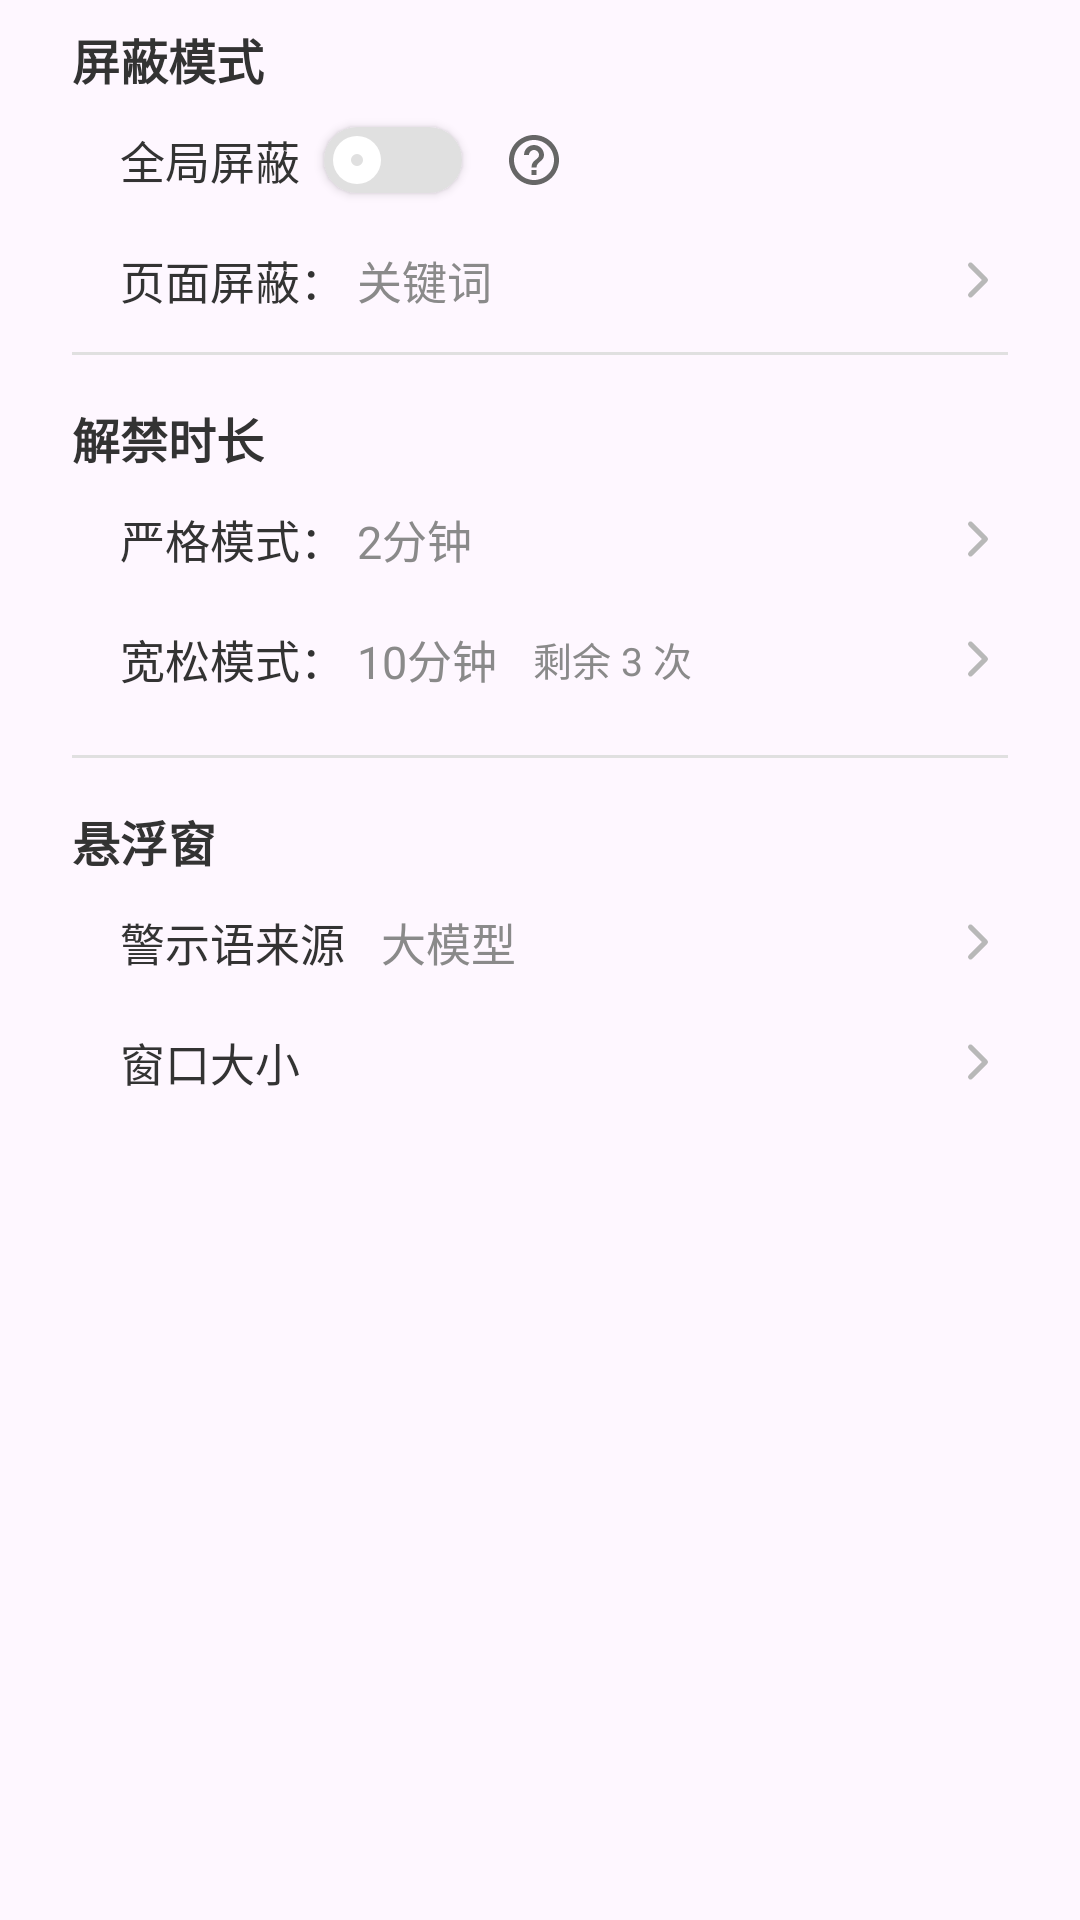

Layout XML and referenced resources for this Android screen:
<!-- AndroidManifest.xml: application theme Theme.Basic -->
<!-- res/layout/dialog_time_setting.xml -->
<?xml version="1.0" encoding="utf-8"?>
<androidx.core.widget.NestedScrollView xmlns:android="http://schemas.android.com/apk/res/android"
    android:layout_width="match_parent"
    android:layout_height="wrap_content"
    android:clipToPadding="false"
    android:fillViewport="true"
    android:overScrollMode="ifContentScrolls">

    <LinearLayout
        android:layout_width="match_parent"
        android:layout_height="wrap_content"
        android:orientation="vertical"
        android:paddingStart="24dp"
        android:paddingTop="8dp"
        android:paddingEnd="24dp"
        android:paddingBottom="8dp">

        <TextView
            android:id="@+id/tv_wechat_special_note"
            android:layout_width="match_parent"
            android:layout_height="wrap_content"
            android:layout_marginBottom="8dp"
            android:background="#F5F5F5"
            android:padding="8dp"
            android:text="微信无法按页面屏蔽，故整体屏蔽，但关悬浮窗默认无需答题，如需答题可开启下方按钮。小程序界面不保证成功弹窗。"
            android:textColor="#999999"
            android:textSize="12sp"
            android:visibility="gone" />

        <TextView
            android:layout_width="wrap_content"
            android:layout_height="wrap_content"
            android:layout_marginBottom="2dp"
            android:text="屏蔽模式"
            android:textColor="#333333"
            android:textSize="16sp"
            android:textStyle="bold" />

        <LinearLayout
            android:layout_width="match_parent"
            android:layout_height="wrap_content"
            android:layout_marginStart="16dp"
            android:gravity="center_vertical"
            android:minHeight="40dp"
            android:orientation="horizontal">

            <TextView
                android:id="@+id/tv_global_block_label"
                android:layout_width="wrap_content"
                android:layout_height="wrap_content"
                android:text="全局屏蔽"
                android:textColor="#333333"
                android:textSize="15sp" />

            <ToggleButton
                android:id="@+id/toggle_global_block"
                android:layout_width="46dp"
                android:layout_height="22dp"
                android:layout_marginStart="8dp"
                android:background="@drawable/toggle_switch_background_large"
                android:checked="false"
                android:gravity="center"
                android:minWidth="0dp"
                android:minHeight="0dp"
                android:padding="0dp"
                android:paddingEnd="16dp"
                android:textAllCaps="false"
                android:textColor="@color/leisure_toggle_text_color"
                android:textOff=""
                android:textOn=""
                android:textSize="9sp" />

            <ImageView
                android:id="@+id/iv_global_block_help"
                android:layout_width="40dp"
                android:layout_height="40dp"
                android:layout_marginStart="4dp"
                android:background="?android:attr/selectableItemBackgroundBorderless"
                android:contentDescription="全局屏蔽说明"
                android:padding="10dp"
                android:src="@drawable/ic_menu_help" />

        </LinearLayout>

        <LinearLayout
            android:id="@+id/layout_target_word_setting"
            android:layout_width="match_parent"
            android:layout_height="wrap_content"
            android:layout_marginStart="16dp"
            android:background="?android:attr/selectableItemBackground"
            android:clickable="true"
            android:focusable="true"
            android:gravity="center_vertical"
            android:minHeight="40dp"
            android:orientation="horizontal">

            <TextView
                android:layout_width="wrap_content"
                android:layout_height="wrap_content"
                android:text="页面屏蔽："
                android:textColor="#333333"
                android:textSize="15sp" />

            <TextView
                android:id="@+id/tv_target_word_value"
                android:layout_width="0dp"
                android:layout_height="wrap_content"
                android:layout_marginStart="4dp"
                android:layout_weight="1"
                android:ellipsize="end"
                android:gravity="start"
                android:maxLines="1"
                android:text="关键词"
                android:textColor="#8A8A8A"
                android:textSize="15sp" />

            <ImageView
                android:layout_width="20dp"
                android:layout_height="20dp"
                android:contentDescription="@null"
                android:src="@drawable/ic_menu_chevron" />

        </LinearLayout>

        <View
            android:layout_width="match_parent"
            android:layout_height="1dp"
            android:layout_marginTop="4dp"
            android:layout_marginBottom="16dp"
            android:background="#E0E0E0" />

        <TextView
            android:layout_width="wrap_content"
            android:layout_height="wrap_content"
            android:layout_marginBottom="2dp"
            android:text="解禁时长"
            android:textColor="#333333"
            android:textSize="16sp"
            android:textStyle="bold" />

        <LinearLayout
            android:id="@+id/layout_strict_interval_setting"
            android:layout_width="match_parent"
            android:layout_height="wrap_content"
            android:layout_marginStart="16dp"
            android:background="?android:attr/selectableItemBackground"
            android:clickable="true"
            android:focusable="true"
            android:gravity="center_vertical"
            android:minHeight="40dp"
            android:orientation="horizontal">

            <TextView
                android:layout_width="wrap_content"
                android:layout_height="wrap_content"
                android:text="严格模式："
                android:textColor="#333333"
                android:textSize="15sp" />

            <TextView
                android:id="@+id/tv_strict_interval_value"
                android:layout_width="0dp"
                android:layout_height="wrap_content"
                android:layout_marginStart="4dp"
                android:layout_weight="1"
                android:text="2分钟"
                android:textColor="#8A8A8A"
                android:textSize="15sp" />

            <ImageView
                android:layout_width="20dp"
                android:layout_height="20dp"
                android:contentDescription="@null"
                android:src="@drawable/ic_menu_chevron" />

        </LinearLayout>

        <LinearLayout
            android:id="@+id/layout_relaxed_interval_setting"
            android:layout_width="match_parent"
            android:layout_height="wrap_content"
            android:layout_marginStart="16dp"
            android:background="?android:attr/selectableItemBackground"
            android:clickable="true"
            android:focusable="true"
            android:gravity="center_vertical"
            android:minHeight="40dp"
            android:orientation="horizontal">

            <TextView
                android:layout_width="wrap_content"
                android:layout_height="wrap_content"
                android:text="宽松模式："
                android:textColor="#333333"
                android:textSize="15sp" />

            <TextView
                android:id="@+id/tv_relaxed_interval_value"
                android:layout_width="wrap_content"
                android:layout_height="wrap_content"
                android:layout_marginStart="4dp"
                android:text="10分钟"
                android:textColor="#8A8A8A"
                android:textSize="15sp" />

            <TextView
                android:id="@+id/tv_relaxed_remaining_count"
                android:layout_width="0dp"
                android:layout_height="wrap_content"
                android:layout_marginStart="12dp"
                android:layout_weight="1"
                android:text="剩余 3 次"
                android:textColor="#8A8A8A"
                android:textSize="13sp" />

            <ImageView
                android:layout_width="20dp"
                android:layout_height="20dp"
                android:contentDescription="@null"
                android:src="@drawable/ic_menu_chevron" />

        </LinearLayout>

        <View
            android:layout_width="match_parent"
            android:layout_height="1dp"
            android:layout_marginTop="12dp"
            android:layout_marginBottom="16dp"
            android:background="#E0E0E0" />

        <TextView
            android:layout_width="wrap_content"
            android:layout_height="wrap_content"
            android:layout_marginBottom="2dp"
            android:text="悬浮窗"
            android:textColor="#333333"
            android:textSize="16sp"
            android:textStyle="bold" />

        <LinearLayout
            android:id="@+id/layout_floating_text_source_setting"
            android:layout_width="match_parent"
            android:layout_height="wrap_content"
            android:layout_marginStart="16dp"
            android:background="?android:attr/selectableItemBackground"
            android:clickable="true"
            android:focusable="true"
            android:gravity="center_vertical"
            android:minHeight="40dp"
            android:orientation="horizontal">

            <TextView
                android:layout_width="wrap_content"
                android:layout_height="wrap_content"
                android:text="警示语来源"
                android:textColor="#333333"
                android:textSize="15sp" />

            <TextView
                android:id="@+id/tv_floating_text_source_value"
                android:layout_width="0dp"
                android:layout_height="wrap_content"
                android:layout_marginStart="12dp"
                android:layout_weight="1"
                android:ellipsize="end"
                android:gravity="start"
                android:maxLines="1"
                android:text="大模型"
                android:textColor="#8A8A8A"
                android:textSize="15sp" />

            <ImageView
                android:layout_width="20dp"
                android:layout_height="20dp"
                android:contentDescription="@null"
                android:src="@drawable/ic_menu_chevron" />

        </LinearLayout>

        <LinearLayout
            android:id="@+id/layout_floating_size_setting"
            android:layout_width="match_parent"
            android:layout_height="wrap_content"
            android:layout_marginStart="16dp"
            android:background="?android:attr/selectableItemBackground"
            android:clickable="true"
            android:focusable="true"
            android:gravity="center_vertical"
            android:minHeight="40dp"
            android:orientation="horizontal">

            <TextView
                android:layout_width="0dp"
                android:layout_height="wrap_content"
                android:layout_weight="1"
                android:text="窗口大小"
                android:textColor="#333333"
                android:textSize="15sp" />

            <ImageView
                android:layout_width="20dp"
                android:layout_height="20dp"
                android:contentDescription="@null"
                android:src="@drawable/ic_menu_chevron" />

        </LinearLayout>

    </LinearLayout>

</androidx.core.widget.NestedScrollView>
<!-- resources referenced by this layout -->
<resources>
  <!-- drawable ic_menu_chevron (drawable) -->
  <vector xmlns:android="http://schemas.android.com/apk/res/android"
      android:width="24dp"
      android:height="24dp"
      android:viewportWidth="24"
      android:viewportHeight="24">
      <path
          android:fillColor="@android:color/transparent"
          android:pathData="M9,6 L15,12 L9,18"
          android:strokeColor="#B8B8B8"
          android:strokeLineCap="round"
          android:strokeLineJoin="round"
          android:strokeWidth="2" />
  </vector>
  <!-- drawable ic_menu_help (drawable) -->
  <vector xmlns:android="http://schemas.android.com/apk/res/android"
      android:width="24dp"
      android:height="24dp"
      android:viewportWidth="24"
      android:viewportHeight="24">
      <path
          android:fillColor="#FF666666"
          android:pathData="M11,18h2v-2h-2v2zM12,2C6.48,2 2,6.48 2,12s4.48,10 10,10s10,-4.48 10,-10S17.52,2 12,2zM12,20c-4.41,0 -8,-3.59 -8,-8s3.59,-8 8,-8s8,3.59 8,8s-3.59,8 -8,8zM12,6c-2.21,0 -4,1.79 -4,4h2c0,-1.1 0.9,-2 2,-2s2,0.9 2,2c0,2 -3,1.75 -3,5h2c0,-2.25 3,-2.5 3,-5c0,-2.21 -1.79,-4 -4,-4z" />
  </vector>
  <!-- drawable toggle_switch_background_large: vector/xml drawable (drawable, 2074 chars, omitted) -->
  <style name="Theme.Basic" parent="Base.Theme.Basic" />
  <style name="Base.Theme.Basic" parent="Theme.Material3.DayNight.NoActionBar">
          
          
      </style>
</resources>
